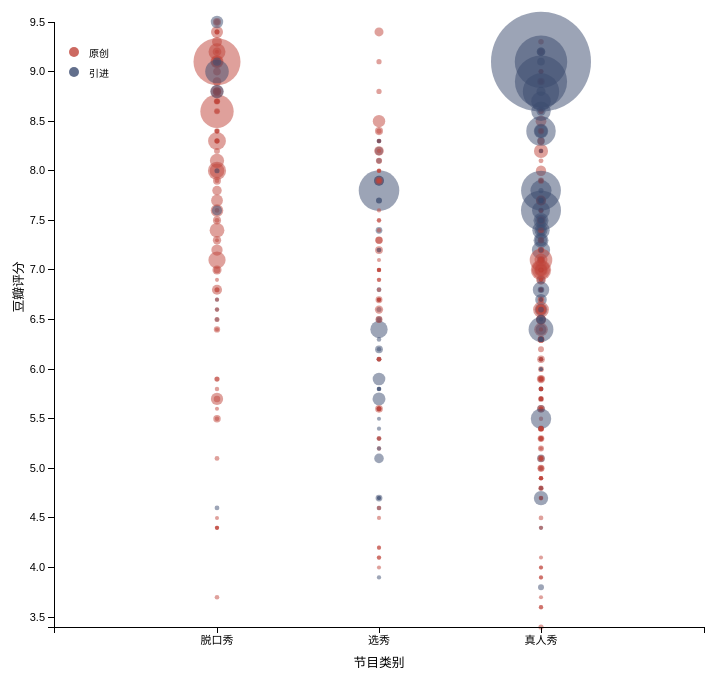
D3 v3 page, settled after 360 driven frames (6 s of simulated time); the page loaded 1 data file(s).


            var fullWidth = 800;
            var fullHeight = 700;

            var margin = {top: 15, right: 100, bottom: 80, left: 50};

            var width =  fullWidth - margin.left - margin.right;
            var height = fullHeight - margin.top - margin.bottom;

            // var dotRadius = 6;

            var color = d3.scale.ordinal().range(['#bf4339','#3b4b6f']);

            var xScale = d3.scale.ordinal()
                                 .rangeRoundBands([margin.left, margin.left+width], 1);
            var yScale = d3.scale.linear()
                                 .range([margin.top+height, margin.top]);

            var xAxis = d3.svg.axis()
                              .scale(xScale)
                              .orient("bottom");
                              //.ticks(3);
            var yAxis = d3.svg.axis()
                              .scale(yScale)
                              .orient("left");

            var svg = d3.select("#svg")
                        .append("svg")
                        .attr("width", fullWidth)
                        .attr("height", fullHeight);

            svg.append("svg:image")
              .attr("xlink:href", "img/jellyfish_legend.png")
              .attr("width", "15%")
              .attr("x", "40")
              .attr("y","100");

            d3.csv("data/jellyfish_data45.csv", function(data){

             /* data.sort(function(a, b) {
                return d3.descending(+a.genre, +b.genre);
              });*/

            	xScale.domain(data.map(
                function(d){
            			return d.genre;
            		}));
            	yScale.domain(d3.extent(
            		data, function(d){
            			return + d.score;
            		}));
          

            	var circles = svg.selectAll("circle")
            	                 .data(data)
            	                 .enter()
            	                 .append("circle")
            	                 .attr("class", "dots");


              var circleScale = d3.scale.linear()
                                        .range([2, 50])
                                        .domain([100, 20000])
                                        .domain(d3.extent(data, function(d){
                                          return +d.population;
                                        }));

            	circles.attr("cx", function(d){
            		    return +xScale(d.genre);
            	})
            	       .attr("cy", function(d){
            	       	return +yScale(d.score);
            	       })
            	       .attr("r", function(d){
                      return circleScale(d.population);
                     })
                     .attr("opacity", "0.5")
                     .attr("fill",   function(d,i) { return color(d.originality); });

            	svg.append("g")
            	   .attr("class", "x axis")
            	   .attr("transform", "translate(0, "+(margin.top + height)+ ")")
            	   .call(xAxis);

            	svg.append("g")
            	   .attr("class", "y axis")
            	   .attr("transform", "translate("+ (margin.left)+", 0)")
            	   .call(yAxis);

//x,y axis label:
            	 svg.append("text")
                   .attr("transform", "rotate(-90)")
                   .attr("y", margin.left/8)
                   .attr("x", 0 - fullHeight*0.4)
                   .attr("dy", "1em")
                   .style("text-anchor", "middle")
                   .text("豆瓣评分")
                   .attr("font-family", "sans-serif")
                   .attr("font-size", "80%");

                svg.append("text")
                   .attr("transform", "translate(" + (fullWidth/2-margin.left/2) + ", "+ (fullHeight-margin.bottom/2) + ")")
                   .style("text-anchor", "middle")
                   .text("节目类别")
                   .attr("font-family", "sans-serif")
                   .attr("font-size", "80%");

                circles
                     .on("mouseover", mouseoverFunc) 
                     .on("mousemove", mousemoveFunc)
                     .on("mouseout", mouseoutFunc);

        

              var tooltip = d3.select("#svg")
                         .append("div")
                         .attr("class", "tooltip");

                function mouseoverFunc(d) {
                    d3.select(this)
                        .transition()
                        .attr("opacity", 1)
                        .attr("r",function(d){
                      return circleScale(d.population)+10;
                      })
                        .attr("cursor", "pointer");
                  tooltip.style("display", null) 
                          .html("<p>" + d.name +
                                    "<br>评分: " + d.score +
                                  "<br>评分人数: " + d.population + "<br>"+d.country+"</p>");
                    
                    };


                function mousemoveFunc(d) {
                    tooltip
                        .style("top", (d3.event.pageY) + "px" )
                        .style("left", (d3.event.pageX) + "px");
                    };

                function mouseoutFunc(d) {
                    d3.select(this)
                        .transition()
                        .attr("opacity", 0.5)
                        .attr("r",function(d){
                      return circleScale(d.population);
                      });
                    tooltip.style("display", "none");  
              };



              var country = data.map(function(d){
                                return d.country;
                              });


                 var legend = svg.selectAll(".legend")
                 // .data(country.slice())
              .data(["原创","引进"])
              .enter().append("g")
              .attr("class", "legend")
              .attr("transform", function(d, i) { return "translate(0," + i * 20 + ")"; });

            legend.append("circle")
              .attr("cx", margin.left+20)
              .attr("cy", margin.top+30)
              // .attr("width", 30)
              .attr("r", 5)
              .style("fill", color)
              .style("opacity", "0.8");

          legend.append("text")
              .attr("x", margin.left+35)
              .attr("y", margin.top+30)
              .attr("dy", "5px")
              // .style("text-anchor", "end")
              .style("font-size", "10px")
              .text(function(d) { return d; });

            });



       

### data: data/jellyfish_data45.csv
name, score, population, genre, country, date, name2, originality
囧的呼唤, 9.5, 997, 脱口秀, 原创, , , 原创
最强大脑 第一季, 7.9, 3199, 选秀, 德国, 2011, Superhirn, 引进
最强大脑 第四季, 7.4, 1488, 选秀, 德国, 2011, Superhirn, 引进
最强大脑 第三季, 7.9, 3189, 选秀, 德国, 2011, Superhirn, 引进
最强大脑 第二季, 8.2, 2398, 选秀, 德国, 2011, Superhirn, 引进
最美和声 第一季, 6.5, 209, 选秀, 美国, 2012, Duet, 引进
最美和声 第三季, 5.6, 76, 选秀, 美国, 2012, Duet, 引进
最美和声 第二季, 5.8, 147, 选秀, 美国, 2012, Duet, 引进
第10放映室, 9.5, 2221, 脱口秀, 原创, , , 原创
中国最强音, 4.7, 1553, 选秀, 英国, 2004, X Factor, 引进
中国成语大会 第二季, 9.4, 2741, 选秀, 原创, , , 原创
中国星跳跃, 4.4, 191, 真人秀, 德国, 2004, Celebrity Splash!, 引进
一千零一夜 第二季, 9.4, 622, 脱口秀, 原创, , , 原创
笑逐言开 笑逐言開, 9.4, 382, 脱口秀, 原创, , , 原创
天下足球, 9.4, 550, 脱口秀, 原创, , , 原创
局部, 9.4, 4330, 脱口秀, 原创, , , 原创
一千零一夜, 9.3, 3202, 脱口秀, 原创, , , 原创
Lying Man 第二季, 9.3, 832, 真人秀, 原创, , , 原创
晓松奇谈, 9.2, 7003, 脱口秀, 原创, , , 原创
朗读者, 9.2, 2543, 脱口秀, 原创, , , 原创
PandaKill 第一季, 9.2, 1089, 真人秀, 原创, , , 原创
中国正在说, 9.2, 49, 脱口秀, 原创, , , 原创
中国成语大会 第一季, 9.1, 681, 选秀, 原创, , , 原创
晓说 第一季, 9.1, 4916, 脱口秀, 原创, , , 原创
中国梦之声 第一季, 6.2, 2076, 选秀, 美国, 2002, American Idol, 引进
中国梦之声 第二季, 4.6, 275, 选秀, 美国, 2002, American Idol, 引进
中国梦想秀 第一季, 4.7, 169, 选秀, 英国, 2009, Tonight's The Night, 引进
中国好声音 第一季, 7.8, 19709, 选秀, 荷兰, 2010, The Voice of Holland, 引进
中国好声音 第五季（中国新歌声）, 5.1, 3004, 选秀, 荷兰, 2011, The Voice of Holland, 引进
中国好声音 第四季, 5.9, 4672, 选秀, 荷兰, 2012, The Voice of Holland, 引进
中国好声音 第三季, 5.7, 4842, 选秀, 荷兰, 2010, The Voice of Holland, 引进
中国好声音 第二季, 6.4, 7218, 选秀, 荷兰, 2010, The Voice of Holland, 引进
晓说 第二季, 9.1, 4037, 脱口秀, 原创, , , 原创
奇葩说 第一季, 9.1, 23185, 脱口秀, 原创, , , 原创
爱笑会议室, 9.1, 553, 脱口秀, 原创, , , 原创
非凡匠心, 9, 466, 真人秀, 原创, , , 原创
暴走大事件 第二季, 9, 1999, 脱口秀, 原创, , , 原创
PandaKill 第二季, 9, 412, 真人秀, 原创, , , 原创
中国达人秀 第一季, 6.3, 303, 选秀, 英国, 2006, Got Talent, 引进
中国达人秀 第五季, 6.1, 386, 选秀, 英国, 2009, Got Talent, 引进
中国达人秀 第四季, 5.3, 99, 选秀, 英国, 2010, Got Talent, 引进
中国达人秀 第三季, 5.4, 126, 选秀, 英国, 2007, Got Talent, 引进
中国达人秀 第二季, 5.8, 155, 选秀, 英国, 2008, Got Talent, 引进
Lying Man 第三季, 9, 593, 真人秀, 原创, , , 原创
中华好诗词 第一季, 8.9, 337, 真人秀, 原创, , , 原创
世界上的另一个我·欧洲季, 8.9, 388, 真人秀, 原创, , , 原创
世界上的另一个我, 8.9, 1974, 真人秀, 原创, , , 原创
暴走大事件 第三季, 8.9, 2550, 脱口秀, 原创, , , 原创
芝麻开门, 5.9, 55, 真人秀, 以色列, 2013, Raid the cage, 引进
真正男子汉 第一季, 8.4, 4940, 真人秀, 韩国, 2013, 真正的男人, 引进
真正男子汉 第二季, 7.6, 7550, 真人秀, 韩国, 2013, 真正的男人, 引进
客从何处来第二季, 8.9, 974, 真人秀, 原创, , , 原创
咱们穿越吧 第一季, 8.3, 1925, 真人秀, 韩国, 2013, 时间探险队, 引进
咱们穿越吧 第二季, 8.8, 2772, 真人秀, 韩国, 2013, 时间探险队, 引进
圆桌派, 8.8, 4763, 脱口秀, 原创, , , 原创
缘来非诚勿扰, 6.5, 1293, 选秀, 澳大利亚, 2008, Taken Out, 引进
罗辑思维 第一季, 8.8, 2433, 脱口秀, 原创, , , 原创
龙斌大话电影, 8.8, 868, 脱口秀, 原创, , , 原创
坑王驾到, 8.8, 508, 脱口秀, 原创, , , 原创
加油！向未来, 8.8, 684, 选秀, 原创, , , 原创
... 379 more rows